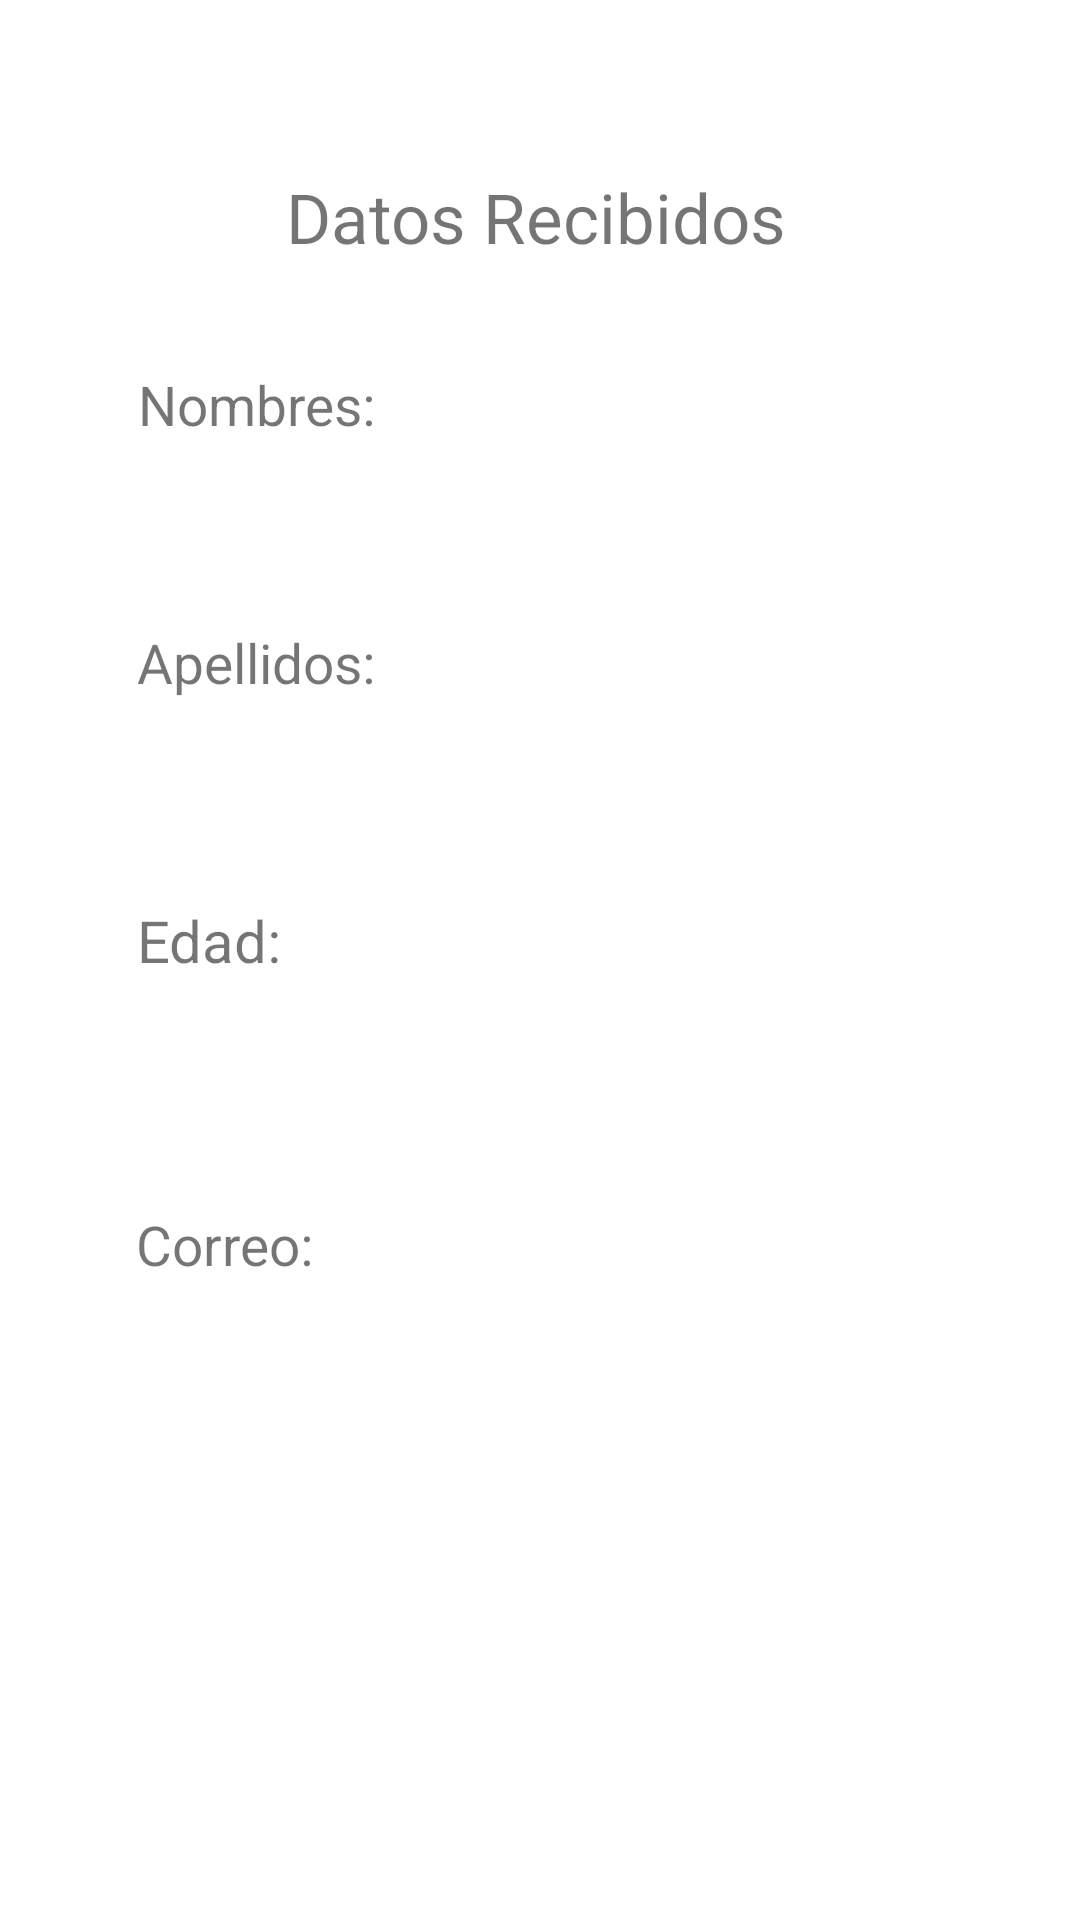

Produce the Android XML layout that renders to this screen, including the resource entries it uses.
<!-- AndroidManifest.xml: application theme Theme.Ejercicio1_2Jonathan_Vivian -->
<!-- res/layout/activity_segunda_pagina.xml -->
<?xml version="1.0" encoding="utf-8"?>
<androidx.constraintlayout.widget.ConstraintLayout xmlns:android="http://schemas.android.com/apk/res/android"
    xmlns:app="http://schemas.android.com/apk/res-auto"
    xmlns:tools="http://schemas.android.com/tools"
    android:layout_width="match_parent"
    android:layout_height="match_parent"
    tools:context=".SegundaPagina">

    <TextView
        android:id="@+id/textView9"
        android:layout_width="113dp"
        android:layout_height="25dp"
        android:text="Correo:"
        app:autoSizeTextType="uniform"
        app:layout_constraintBottom_toBottomOf="parent"
        app:layout_constraintEnd_toEndOf="parent"
        app:layout_constraintHorizontal_bias="0.184"
        app:layout_constraintStart_toStartOf="parent"
        app:layout_constraintTop_toTopOf="parent"
        app:layout_constraintVertical_bias="0.654" />

    <TextView
        android:id="@+id/txtnombrer"
        android:layout_width="245dp"
        android:layout_height="41dp"
        android:textSize="16sp"
        app:layout_constraintBottom_toBottomOf="parent"
        app:layout_constraintEnd_toEndOf="parent"
        app:layout_constraintHorizontal_bias="0.398"
        app:layout_constraintStart_toStartOf="parent"
        app:layout_constraintTop_toTopOf="parent"
        app:layout_constraintVertical_bias="0.242" />

    <TextView
        android:id="@+id/txtapellidosr"
        android:layout_width="242dp"
        android:layout_height="35dp"
        android:textSize="16sp"
        app:layout_constraintBottom_toBottomOf="parent"
        app:layout_constraintEnd_toEndOf="parent"
        app:layout_constraintHorizontal_bias="0.395"
        app:layout_constraintStart_toStartOf="parent"
        app:layout_constraintTop_toTopOf="parent"
        app:layout_constraintVertical_bias="0.384" />

    <TextView
        android:id="@+id/txtedadr"
        android:layout_width="233dp"
        android:layout_height="37dp"
        android:textSize="16sp"
        app:layout_constraintBottom_toBottomOf="parent"
        app:layout_constraintEnd_toEndOf="parent"
        app:layout_constraintHorizontal_bias="0.372"
        app:layout_constraintStart_toStartOf="parent"
        app:layout_constraintTop_toTopOf="parent"
        app:layout_constraintVertical_bias="0.537" />

    <TextView
        android:id="@+id/txtcorreor"
        android:layout_width="243dp"
        android:layout_height="33dp"
        android:textSize="16sp"
        app:layout_constraintBottom_toBottomOf="parent"
        app:layout_constraintEnd_toEndOf="parent"
        app:layout_constraintHorizontal_bias="0.389"
        app:layout_constraintStart_toStartOf="parent"
        app:layout_constraintTop_toTopOf="parent"
        app:layout_constraintVertical_bias="0.701" />

    <TextView
        android:id="@+id/textView5"
        android:layout_width="168dp"
        android:layout_height="46dp"
        android:text="Datos Recibidos"
        app:autoSizeTextType="uniform"
        app:layout_constraintBottom_toBottomOf="parent"
        app:layout_constraintEnd_toEndOf="parent"
        app:layout_constraintHorizontal_bias="0.497"
        app:layout_constraintStart_toStartOf="parent"
        app:layout_constraintTop_toTopOf="parent"
        app:layout_constraintVertical_bias="0.096" />

    <TextView
        android:id="@+id/textView6"
        android:layout_width="99dp"
        android:layout_height="25dp"
        android:text="Nombres:"
        app:autoSizeTextType="uniform"
        app:layout_constraintBottom_toBottomOf="parent"
        app:layout_constraintEnd_toEndOf="parent"
        app:layout_constraintHorizontal_bias="0.176"
        app:layout_constraintStart_toStartOf="parent"
        app:layout_constraintTop_toTopOf="parent"
        app:layout_constraintVertical_bias="0.199" />

    <TextView
        android:id="@+id/textView7"
        android:layout_width="103dp"
        android:layout_height="25dp"
        android:text="Apellidos:"
        app:autoSizeTextType="uniform"
        app:layout_constraintBottom_toBottomOf="parent"
        app:layout_constraintEnd_toEndOf="parent"
        app:layout_constraintHorizontal_bias="0.178"
        app:layout_constraintStart_toStartOf="parent"
        app:layout_constraintTop_toTopOf="parent"
        app:layout_constraintVertical_bias="0.339" />

    <TextView
        android:id="@+id/textView8"
        android:layout_width="102dp"
        android:layout_height="26dp"
        android:text="Edad:"
        app:autoSizeTextType="uniform"
        app:layout_constraintBottom_toBottomOf="parent"
        app:layout_constraintEnd_toEndOf="parent"
        app:layout_constraintHorizontal_bias="0.177"
        app:layout_constraintStart_toStartOf="parent"
        app:layout_constraintTop_toTopOf="parent"
        app:layout_constraintVertical_bias="0.489" />

</androidx.constraintlayout.widget.ConstraintLayout>
<!-- resources referenced by this layout -->
<resources>
  <style name="Theme.Ejercicio1_2Jonathan_Vivian" parent="Theme.MaterialComponents.DayNight.DarkActionBar">
          
          <item name="colorPrimary">@color/purple_500</item>
          <item name="colorPrimaryVariant">@color/purple_700</item>
          <item name="colorOnPrimary">@color/white</item>
          
          <item name="colorSecondary">@color/teal_200</item>
          <item name="colorSecondaryVariant">@color/teal_700</item>
          <item name="colorOnSecondary">@color/black</item>
          
          <item name="android:statusBarColor" tools:targetApi="l">?attr/colorPrimaryVariant</item>
          
      </style>
  <!-- not gathered from this repository: default colours our renderer supplied (Android Studio template values) -->
  <color name="purple_500">#FF6200EE</color>
  <color name="purple_700">#FF3700B3</color>
  <color name="teal_200">#FF03DAC5</color>
  <color name="teal_700">#FF018786</color>
  <color name="black">#FF000000</color>
  <color name="white">#FFFFFFFF</color>
</resources>
